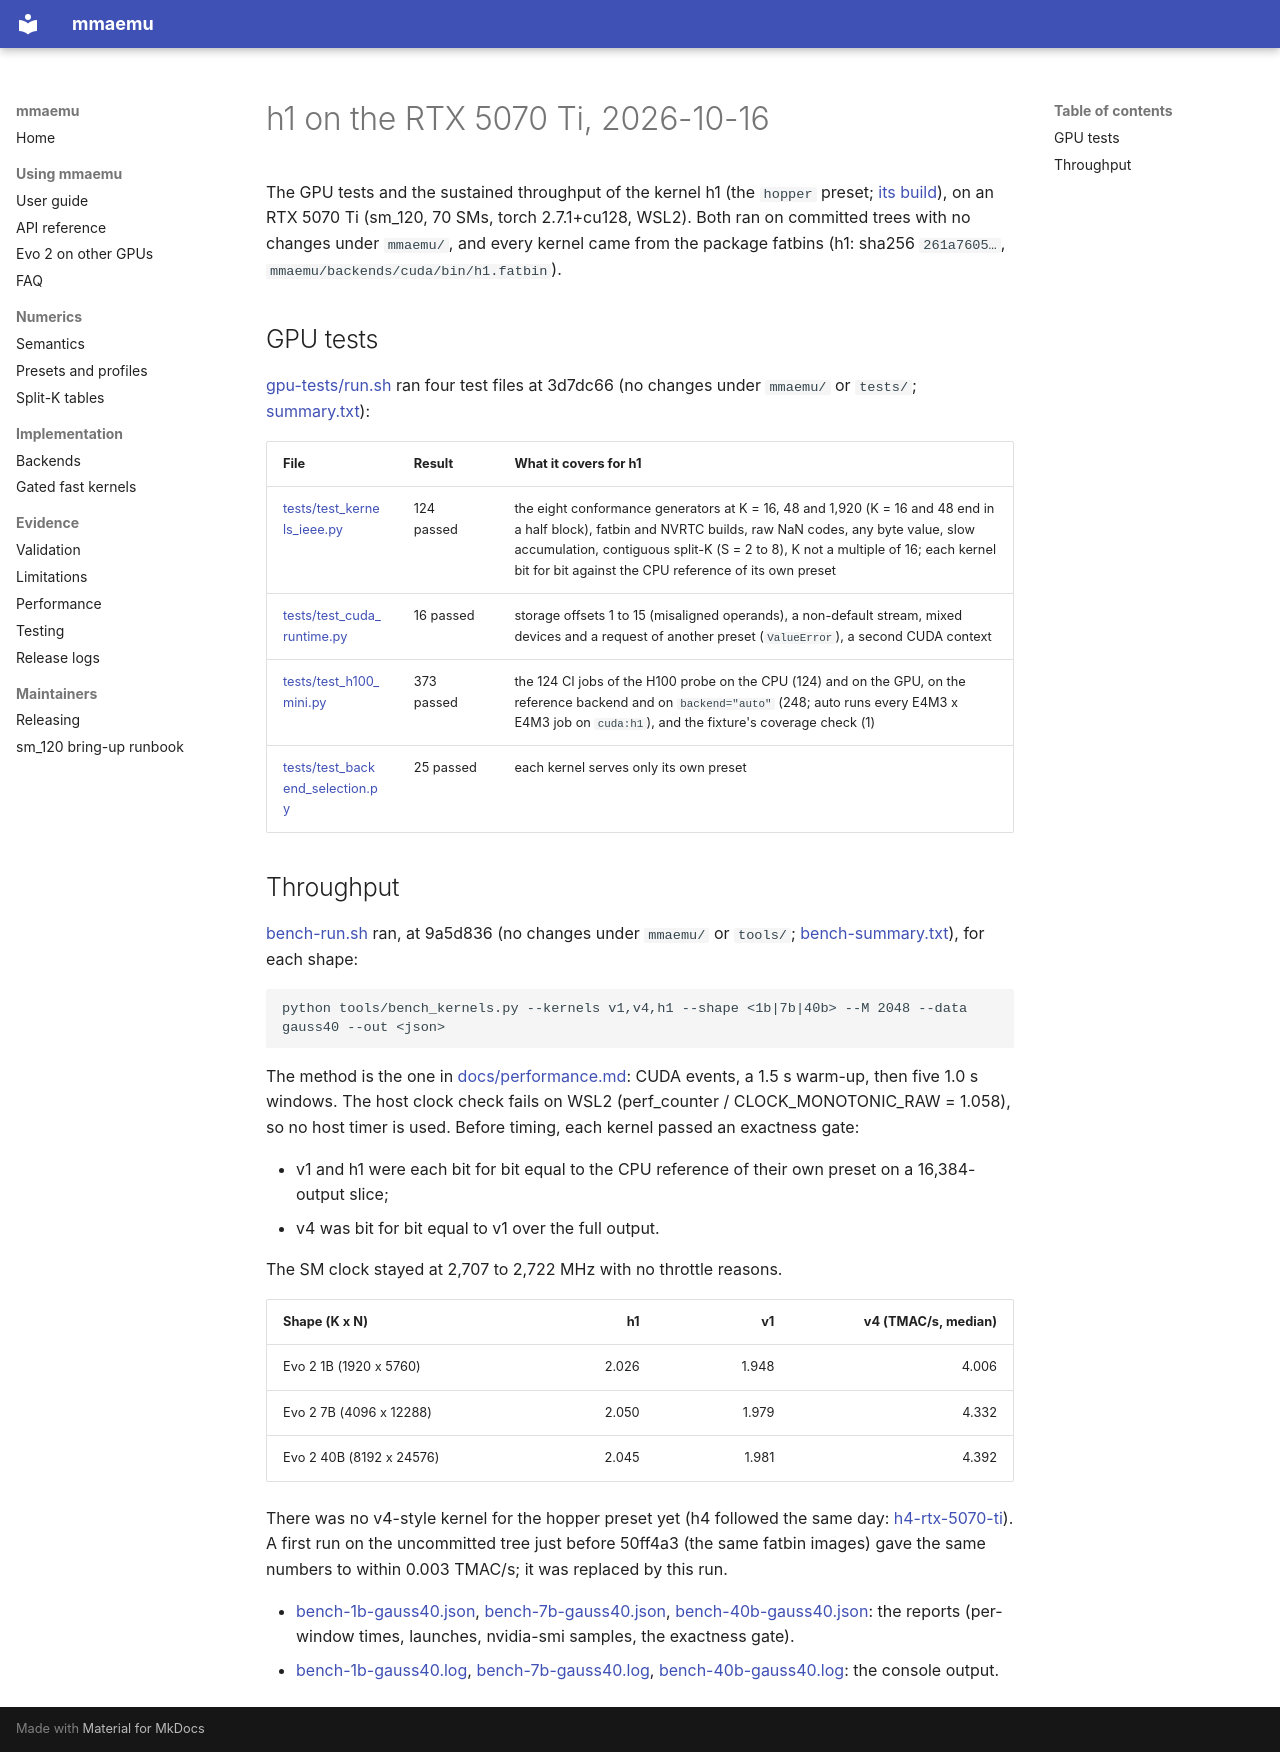

repository: astding/mmaemu · page: validation_logs/2026-10-16/h1-rtx-5070-ti/index.html · generator: mkdocs

# h1 on the RTX 5070 Ti, 2026-10-16

The GPU tests and the sustained throughput of the kernel h1 (the `hopper` preset;
[its build](../../2026-10-15/h1-fatbin/README.md)), on an RTX 5070 Ti (sm_120, 70 SMs, torch 2.7.1+cu128, WSL2).
Both ran on committed trees with no changes under `mmaemu/`, and every kernel came from the package fatbins (h1:
sha256 `261a7605…`, `mmaemu/backends/cuda/bin/h1.fatbin`).

## GPU tests

[gpu-tests/run.sh](gpu-tests/run.sh) ran four test files at 3d7dc66 (no changes under `mmaemu/` or `tests/`;
[summary.txt](gpu-tests/summary.txt)):

| File | Result | What it covers for h1 |
|---|---|---|
| [tests/test_kernels_ieee.py](gpu-tests/test_kernels_ieee.log) | 124 passed | the eight conformance generators at K = 16, 48 and 1,920 (K = 16 and 48 end in a half block), fatbin and NVRTC builds, raw NaN codes, any byte value, slow accumulation, contiguous split-K (S = 2 to 8), K not a multiple of 16; each kernel bit for bit against the CPU reference of its own preset |
| [tests/test_cuda_runtime.py](gpu-tests/test_cuda_runtime.log) | 16 passed | storage offsets 1 to 15 (misaligned operands), a non-default stream, mixed devices and a request of another preset (`ValueError`), a second CUDA context |
| [tests/test_h100_mini.py](gpu-tests/test_h100_mini.log) | 373 passed | the 124 CI jobs of the H100 probe on the CPU (124) and on the GPU, on the reference backend and on `backend="auto"` (248; auto runs every E4M3 x E4M3 job on `cuda:h1`), and the fixture's coverage check (1) |
| [tests/test_backend_selection.py](gpu-tests/test_backend_selection.log) | 25 passed | each kernel serves only its own preset |

## Throughput

[bench-run.sh](bench-run.sh) ran, at 9a5d836 (no changes under `mmaemu/` or `tools/`;
[bench-summary.txt](bench-summary.txt)), for each shape:

    python tools/bench_kernels.py --kernels v1,v4,h1 --shape <1b|7b|40b> --M 2048 --data gauss40 --out <json>

The method is the one in [docs/performance.md](../../../performance.md): CUDA events, a 1.5 s warm-up, then five
1.0 s windows. The host clock check fails on WSL2 (perf_counter / CLOCK_MONOTONIC_RAW = 1.058), so no host timer is
used. Before timing, each kernel passed an exactness gate:

- v1 and h1 were each bit for bit equal to the CPU reference of their own preset on a 16,384-output slice;
- v4 was bit for bit equal to v1 over the full output.

The SM clock stayed at 2,707 to 2,722 MHz with no throttle reasons.

| Shape (K x N) | h1 | v1 | v4 (TMAC/s, median) |
|---|---:|---:|---:|
| Evo 2 1B (1920 x 5760) | 2.026 | 1.948 | 4.006 |
| Evo 2 7B (4096 x 12288) | 2.050 | 1.979 | 4.332 |
| Evo 2 40B (8192 x 24576) | 2.045 | 1.981 | 4.392 |

There was no v4-style kernel for the hopper preset yet (h4 followed the same day:
[h4-rtx-5070-ti](../h4-rtx-5070-ti/README.md)). A first run on the uncommitted tree just before 50ff4a3 (the
same fatbin images) gave the same numbers to within 0.003 TMAC/s; it was replaced by this run.

- [bench-1b-gauss40.json](bench-1b-gauss40.json), [bench-7b-gauss40.json](bench-7b-gauss40.json),
    [bench-40b-gauss40.json](bench-40b-gauss40.json): the reports (per-window times, launches, nvidia-smi samples,
    the exactness gate).
- [bench-1b-gauss40.log](bench-1b-gauss40.log), [bench-7b-gauss40.log](bench-7b-gauss40.log),
    [bench-40b-gauss40.log](bench-40b-gauss40.log): the console output.
